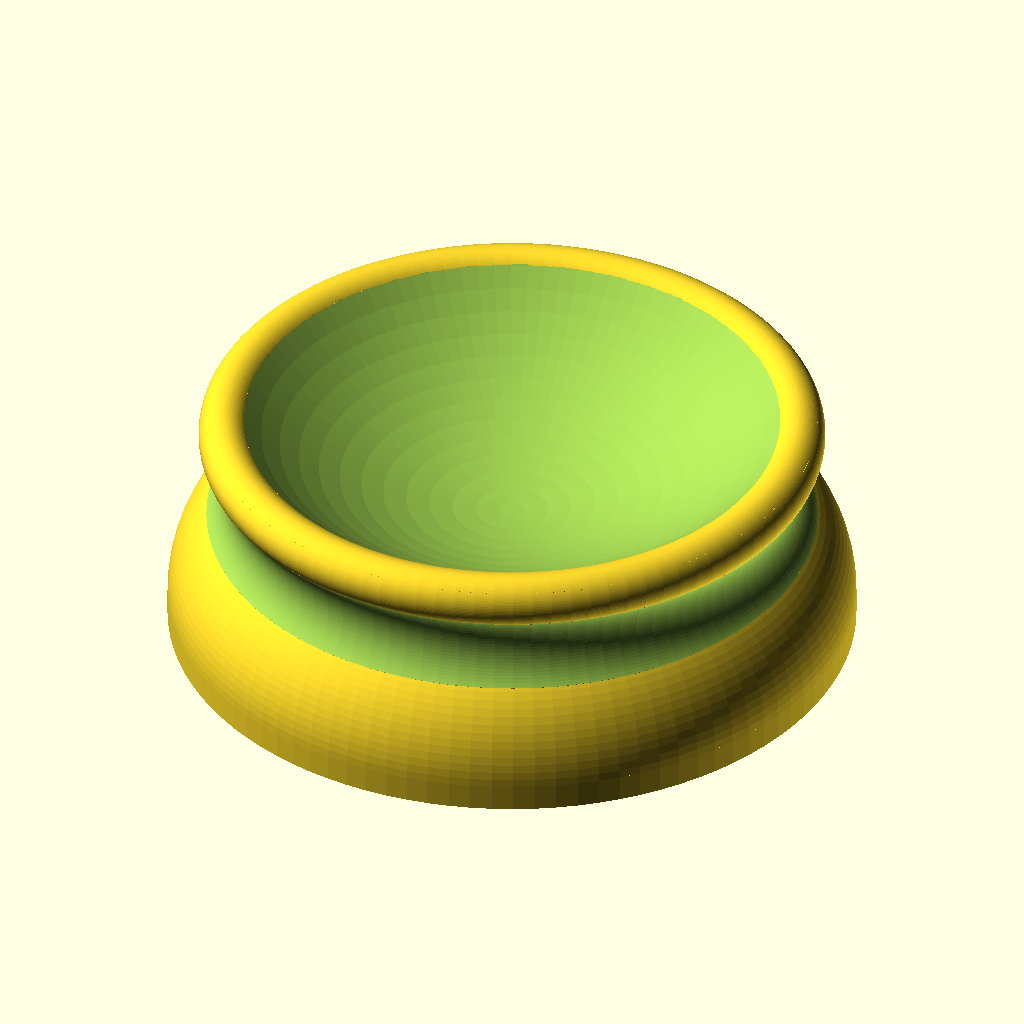
Cell 1: rendered with the file's own defaults.
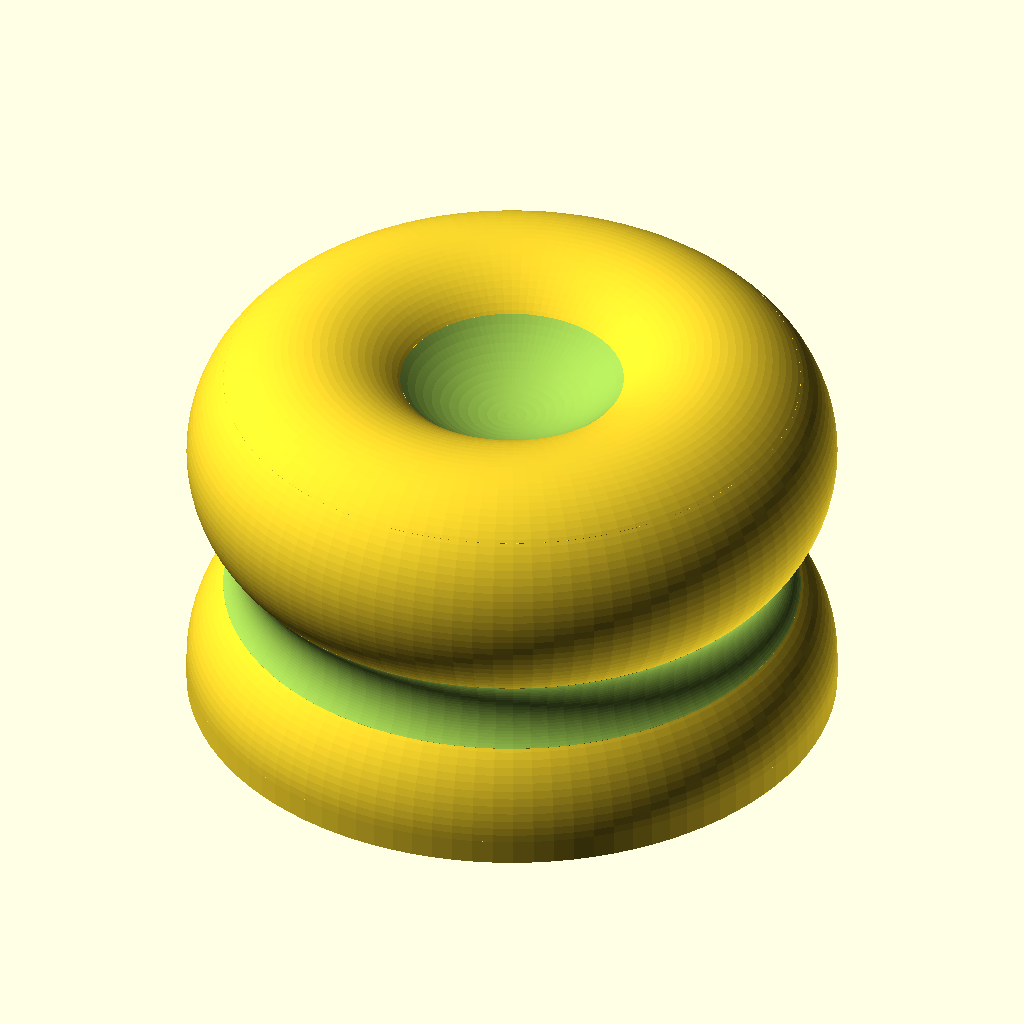
Cell 2: the same model with r7 = 5.
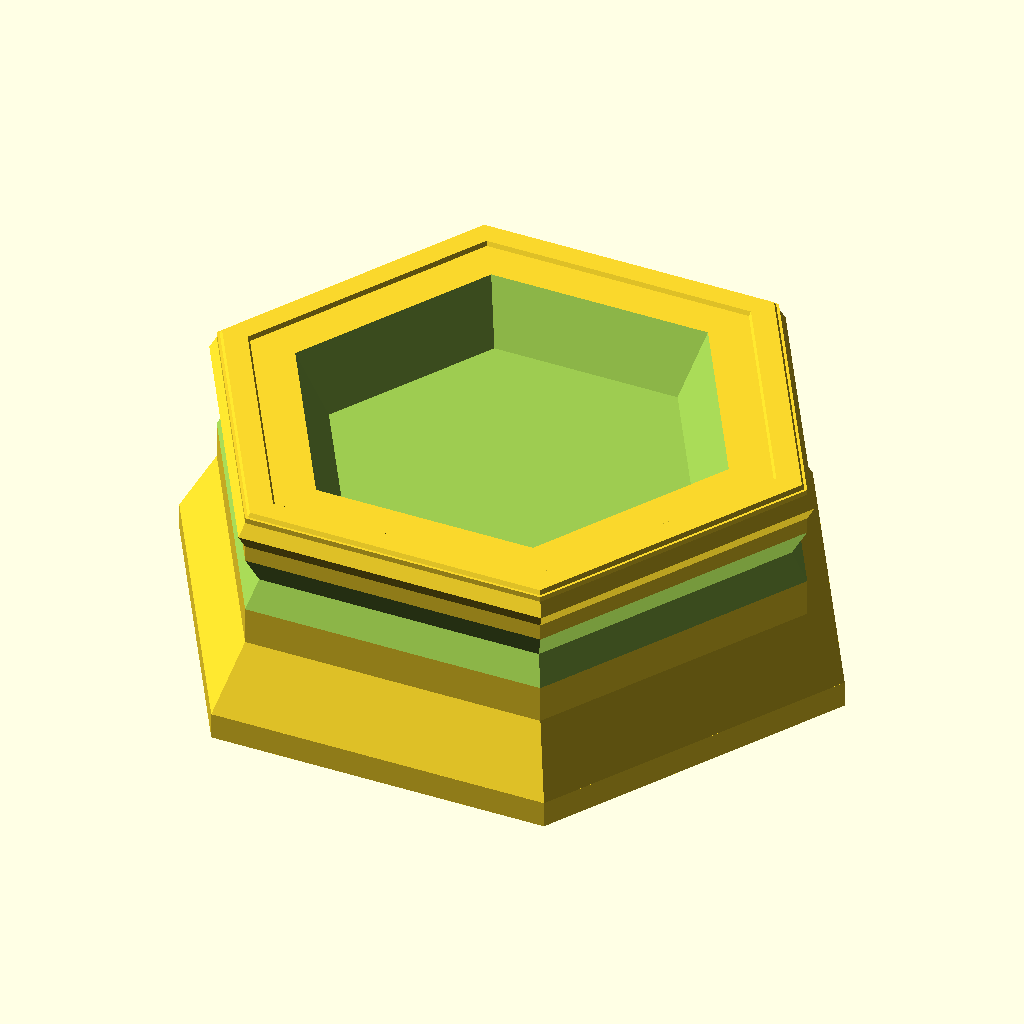
Cell 3: fn = 6 (everything else at default).
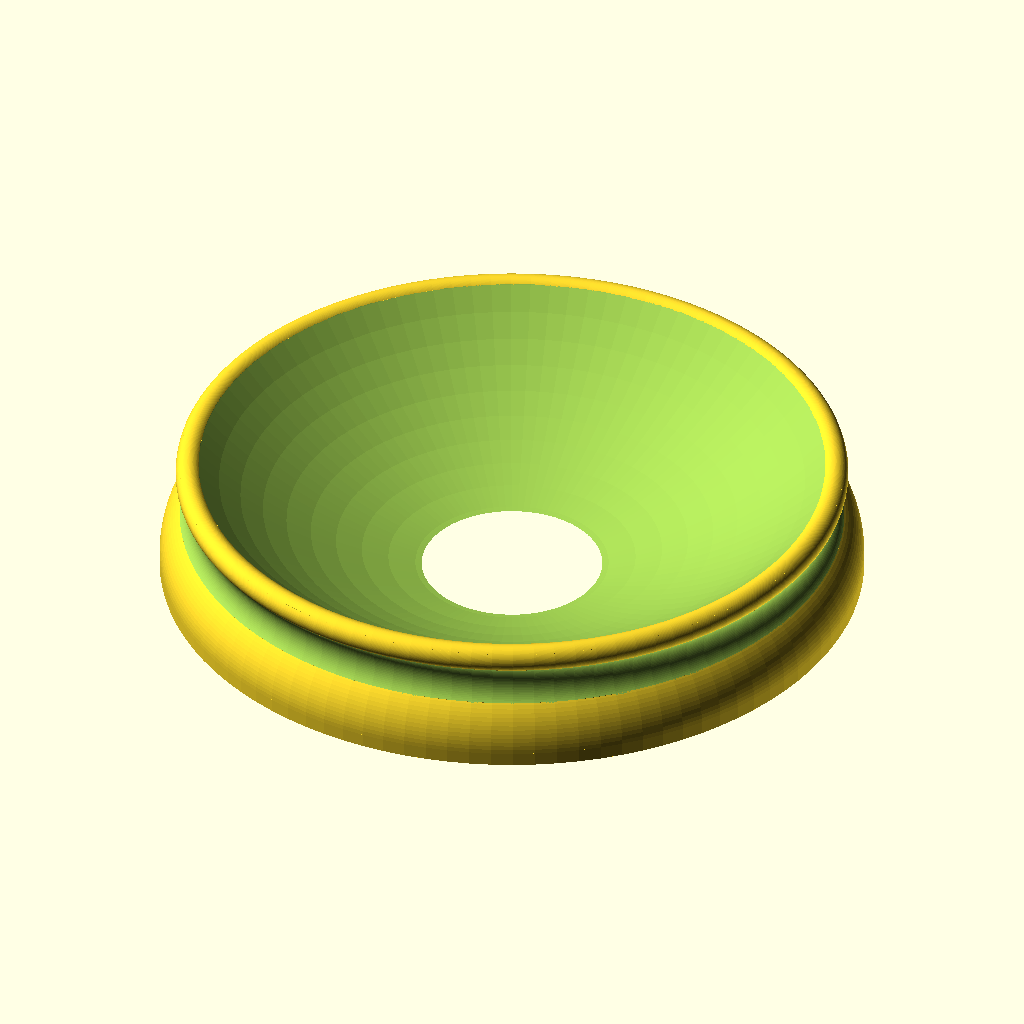
Cell 4: the same model with a = 52.
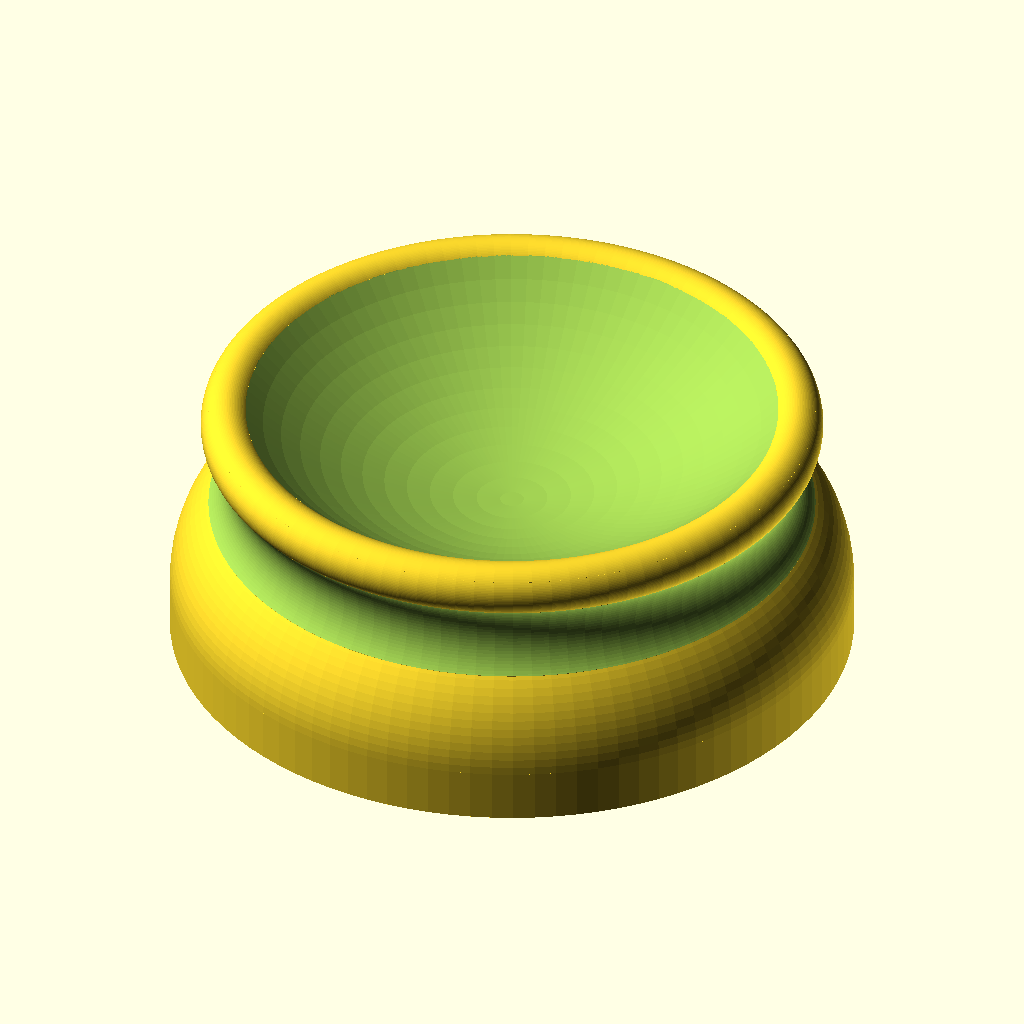
Cell 5 — b set to 2, the other parameters unchanged.
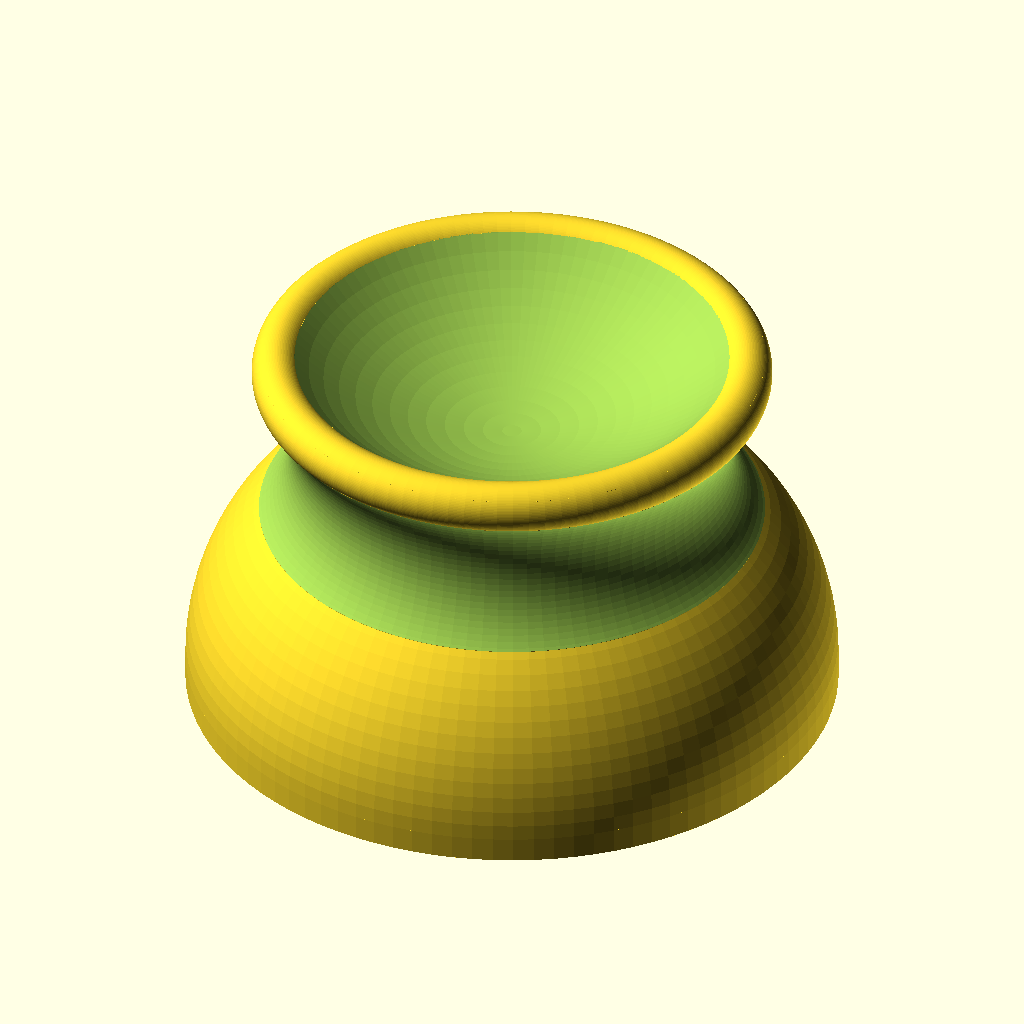
Cell 6: the same model with r1 = 10.
The same orthographic view direction (rotation 55°, 0°, 25°; colour scheme Cornfield) for every cell, with the view re-fitted per cell, so scale and position can differ between cells.
The OpenSCAD source (inputs/thingiverse/files/thing-1078020/Checker.scad):
//Checker base diameter
a = 26;
//Checker base thickness
b = 1;
//Bottom radius
r1 = 5;
//Top radius
r7 = 1;//[0.5:0.5:5.0]


fn=100; // [6.0:2.0:100.0]




r5 = r1*(sqrt(2)-1);

difference(){
union(){
    translate([0,0,b]) rotate_extrude(convexity = 10, $fn = fn)

    difference(){
        translate([0.5*a-r1, 0, 0]) circle(r = r1, $fn = fn);
        translate([-2*r1,-r1,0]) square([2*r1,2*r1],center=false);
        translate([0.5*a-r1-r1,-2*r1,0]) square([2*r1,2*r1],center=false);
    }

    translate([0,0,b+(r1+2*r5+r7)/sqrt(2)])
        rotate_extrude(convexity = 10, $fn = fn)
            translate([a/2-(r5+r7)/sqrt(2), 0, 0])
                circle(r = r7, $fn = fn);

    cylinder(h = b, d=a, $fn = fn);

    translate([0,0,0])
        rotate_extrude(convexity = 10, $fn = fn)
            square([a/2-r5/sqrt(2),b+(r1+2*r5+2*r7)/sqrt(2)], $fn = fn);
}


translate([0,0,b+(r1+r5)/sqrt(2)])
        rotate_extrude(convexity = 10, $fn = fn)
            translate([a/2, 0, 0])
                circle(r = r5, $fn = fn);

translate([0,0,b+r1+a/2]) sphere(r=a/2*sqrt(2)-r5-2*r7,$fn = fn);
}
Customizer parameters (derived from the source; name, type, default, range or options):
a: number, default 26
b: number, default 1
r1: number, default 5
r7: number, default 1, range 0.5 to 5, step 0.5
fn: number, default 100, range 6 to 100, step 2
